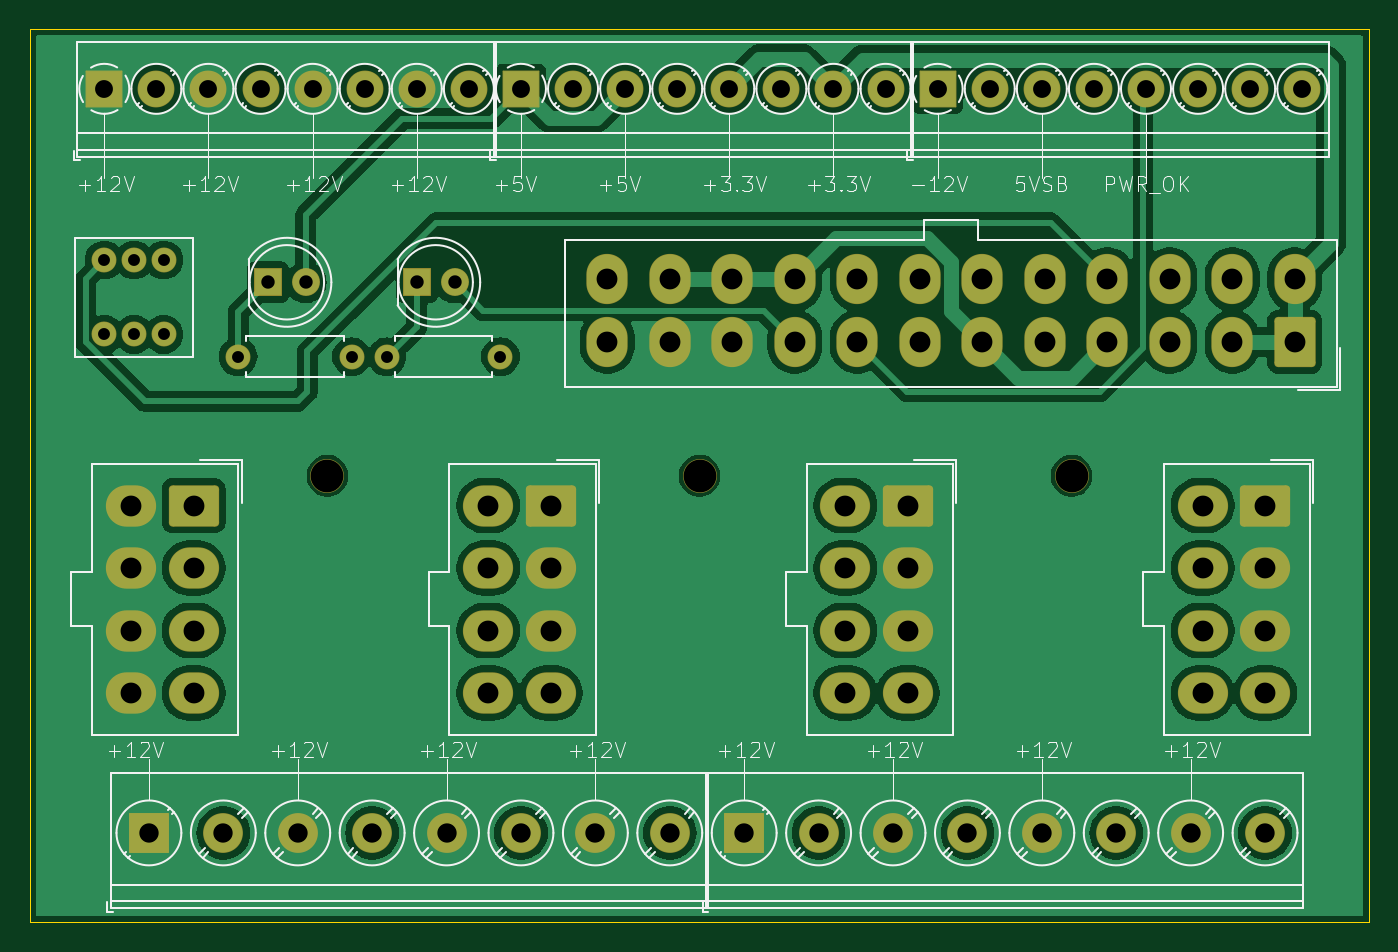
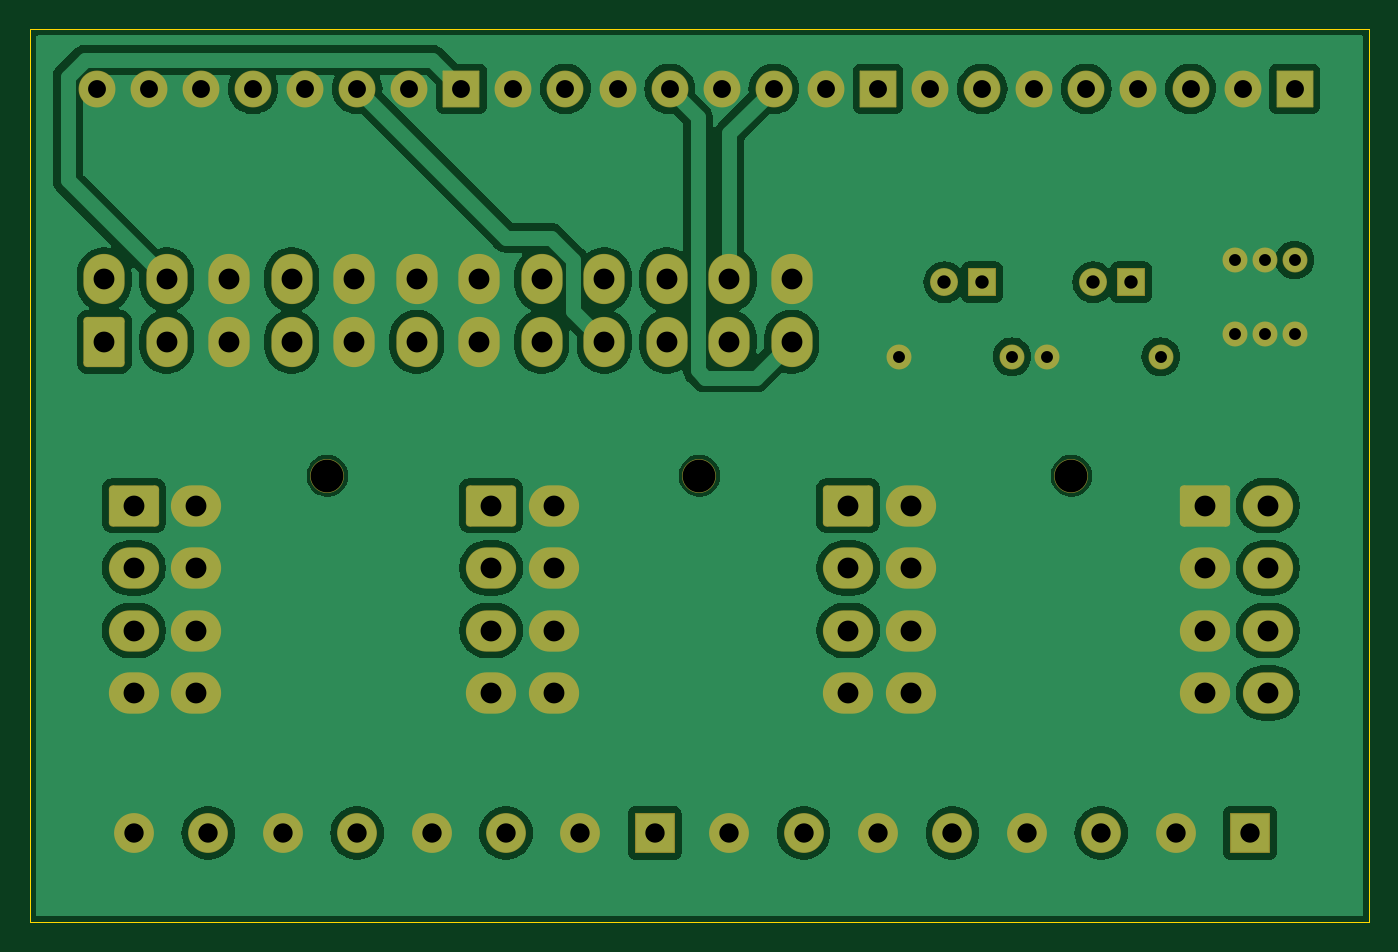
Circuit board: 11 layer files. Board 90.0 x 60.0 mm.
- bottom_copper: atx_breakout-B_Cu.gbl (94491 bytes)
- bottom_mask: atx_breakout-B_Mask.gbs (4851 bytes)
- paste: atx_breakout-B_Paste.gbp (455 bytes)
- bottom_silk: atx_breakout-B_Silkscreen.gbo (4861 bytes)
- outline: atx_breakout-Edge_Cuts.gm1 (560 bytes)
- top_copper: atx_breakout-F_Cu.gtl (116252 bytes)
- top_mask: atx_breakout-F_Mask.gts (4851 bytes)
- paste: atx_breakout-F_Paste.gtp (455 bytes)
- top_silk: atx_breakout-F_Silkscreen.gto (47082 bytes)
- drill: atx_breakout-NPTH.drl (369 bytes)
- drill: atx_breakout-PTH.drl (1852 bytes)

=== bottom_copper: atx_breakout-B_Cu.gbl (94491 bytes, source omitted) ===
=== bottom_mask: atx_breakout-B_Mask.gbs ===
%TF.GenerationSoftware,KiCad,Pcbnew,8.0.6*%
%TF.CreationDate,2024-12-10T23:43:24+09:00*%
%TF.ProjectId,atx_breakout,6174785f-6272-4656-916b-6f75742e6b69,rev?*%
%TF.SameCoordinates,Original*%
%TF.FileFunction,Soldermask,Bot*%
%TF.FilePolarity,Negative*%
%FSLAX46Y46*%
G04 Gerber Fmt 4.6, Leading zero omitted, Abs format (unit mm)*
G04 Created by KiCad (PCBNEW 8.0.6) date 2024-12-10 23:43:24*
%MOMM*%
%LPD*%
G01*
G04 APERTURE LIST*
G04 Aperture macros list*
%AMRoundRect*
0 Rectangle with rounded corners*
0 $1 Rounding radius*
0 $2 $3 $4 $5 $6 $7 $8 $9 X,Y pos of 4 corners*
0 Add a 4 corners polygon primitive as box body*
4,1,4,$2,$3,$4,$5,$6,$7,$8,$9,$2,$3,0*
0 Add four circle primitives for the rounded corners*
1,1,$1+$1,$2,$3*
1,1,$1+$1,$4,$5*
1,1,$1+$1,$6,$7*
1,1,$1+$1,$8,$9*
0 Add four rect primitives between the rounded corners*
20,1,$1+$1,$2,$3,$4,$5,0*
20,1,$1+$1,$4,$5,$6,$7,0*
20,1,$1+$1,$6,$7,$8,$9,0*
20,1,$1+$1,$8,$9,$2,$3,0*%
G04 Aperture macros list end*
%ADD10RoundRect,0.257038X-1.430962X1.130962X-1.430962X-1.130962X1.430962X-1.130962X1.430962X1.130962X0*%
%ADD11O,3.376000X2.776000*%
%ADD12RoundRect,0.038000X-0.900000X-0.900000X0.900000X-0.900000X0.900000X0.900000X-0.900000X0.900000X0*%
%ADD13C,1.876000*%
%ADD14C,1.676000*%
%ADD15O,1.676000X1.676000*%
%ADD16C,2.276000*%
%ADD17RoundRect,0.038000X-1.200000X-1.200000X1.200000X-1.200000X1.200000X1.200000X-1.200000X1.200000X0*%
%ADD18C,2.476000*%
%ADD19RoundRect,0.038000X-1.300000X-1.300000X1.300000X-1.300000X1.300000X1.300000X-1.300000X1.300000X0*%
%ADD20C,2.676000*%
%ADD21RoundRect,0.257038X1.130962X1.430962X-1.130962X1.430962X-1.130962X-1.430962X1.130962X-1.430962X0*%
%ADD22O,2.776000X3.376000*%
G04 APERTURE END LIST*
D10*
%TO.C,J4*%
X83000000Y-32000000D03*
D11*
X83000000Y-36200000D03*
X83000000Y-40400000D03*
X83000000Y-44600000D03*
X78800000Y-32000000D03*
X78800000Y-36200000D03*
X78800000Y-40400000D03*
X78800000Y-44600000D03*
%TD*%
D12*
%TO.C,D1*%
X26000000Y-17000000D03*
D13*
X28540000Y-17000000D03*
%TD*%
D10*
%TO.C,J2*%
X35000000Y-32000000D03*
D11*
X35000000Y-36200000D03*
X35000000Y-40400000D03*
X35000000Y-44600000D03*
X30800000Y-32000000D03*
X30800000Y-36200000D03*
X30800000Y-40400000D03*
X30800000Y-44600000D03*
%TD*%
D10*
%TO.C,J1*%
X11000000Y-32000000D03*
D11*
X11000000Y-36200000D03*
X11000000Y-40400000D03*
X11000000Y-44600000D03*
X6800000Y-32000000D03*
X6800000Y-36200000D03*
X6800000Y-40400000D03*
X6800000Y-44600000D03*
%TD*%
D14*
%TO.C,R1*%
X24000000Y-22000000D03*
D15*
X31620000Y-22000000D03*
%TD*%
D10*
%TO.C,J3*%
X59000000Y-32000000D03*
D11*
X59000000Y-36200000D03*
X59000000Y-40400000D03*
X59000000Y-44600000D03*
X54800000Y-32000000D03*
X54800000Y-36200000D03*
X54800000Y-40400000D03*
X54800000Y-44600000D03*
%TD*%
D16*
%TO.C,H2*%
X20000000Y-30000000D03*
%TD*%
D14*
%TO.C,R2*%
X14000000Y-22000000D03*
D15*
X21620000Y-22000000D03*
%TD*%
D16*
%TO.C,H1*%
X45000000Y-30000000D03*
%TD*%
D17*
%TO.C,J6*%
X5000000Y-4000000D03*
D18*
X8500000Y-4000000D03*
X12000000Y-4000000D03*
X15500000Y-4000000D03*
X19000000Y-4000000D03*
X22500000Y-4000000D03*
X26000000Y-4000000D03*
X29500000Y-4000000D03*
%TD*%
D17*
%TO.C,J8*%
X61000000Y-4000000D03*
D18*
X64500000Y-4000000D03*
X68000000Y-4000000D03*
X71500000Y-4000000D03*
X75000000Y-4000000D03*
X78500000Y-4000000D03*
X82000000Y-4000000D03*
X85500000Y-4000000D03*
%TD*%
D17*
%TO.C,J7*%
X33000000Y-4000000D03*
D18*
X36500000Y-4000000D03*
X40000000Y-4000000D03*
X43500000Y-4000000D03*
X47000000Y-4000000D03*
X50500000Y-4000000D03*
X54000000Y-4000000D03*
X57500000Y-4000000D03*
%TD*%
D14*
%TO.C,U1*%
X9000000Y-15500000D03*
X7000000Y-15500000D03*
X5000000Y-15500000D03*
X9000000Y-20500000D03*
X7000000Y-20500000D03*
X5000000Y-20500000D03*
%TD*%
D16*
%TO.C,H3*%
X70000000Y-30000000D03*
%TD*%
D19*
%TO.C,J9*%
X8000000Y-54000000D03*
D20*
X13000000Y-54000000D03*
X18000000Y-54000000D03*
X23000000Y-54000000D03*
X28000000Y-54000000D03*
X33000000Y-54000000D03*
X38000000Y-54000000D03*
X43000000Y-54000000D03*
%TD*%
D21*
%TO.C,J5*%
X85000000Y-21000000D03*
D22*
X80800000Y-21000000D03*
X76600000Y-21000000D03*
X72400000Y-21000000D03*
X68200000Y-21000000D03*
X64000000Y-21000000D03*
X59800000Y-21000000D03*
X55600000Y-21000000D03*
X51400000Y-21000000D03*
X47200000Y-21000000D03*
X43000000Y-21000000D03*
X38800000Y-21000000D03*
X85000000Y-16800000D03*
X80800000Y-16800000D03*
X76600000Y-16800000D03*
X72400000Y-16800000D03*
X68200000Y-16800000D03*
X64000000Y-16800000D03*
X59800000Y-16800000D03*
X55600000Y-16800000D03*
X51400000Y-16800000D03*
X47200000Y-16800000D03*
X43000000Y-16800000D03*
X38800000Y-16800000D03*
%TD*%
D19*
%TO.C,J10*%
X48000000Y-54000000D03*
D20*
X53000000Y-54000000D03*
X58000000Y-54000000D03*
X63000000Y-54000000D03*
X68000000Y-54000000D03*
X73000000Y-54000000D03*
X78000000Y-54000000D03*
X83000000Y-54000000D03*
%TD*%
D12*
%TO.C,D2*%
X16000000Y-17000000D03*
D13*
X18540000Y-17000000D03*
%TD*%
M02*

=== paste: atx_breakout-B_Paste.gbp ===
%TF.GenerationSoftware,KiCad,Pcbnew,8.0.6*%
%TF.CreationDate,2024-12-10T23:43:24+09:00*%
%TF.ProjectId,atx_breakout,6174785f-6272-4656-916b-6f75742e6b69,rev?*%
%TF.SameCoordinates,Original*%
%TF.FileFunction,Paste,Bot*%
%TF.FilePolarity,Positive*%
%FSLAX46Y46*%
G04 Gerber Fmt 4.6, Leading zero omitted, Abs format (unit mm)*
G04 Created by KiCad (PCBNEW 8.0.6) date 2024-12-10 23:43:24*
%MOMM*%
%LPD*%
G01*
G04 APERTURE LIST*
G04 APERTURE END LIST*
M02*

=== bottom_silk: atx_breakout-B_Silkscreen.gbo (4861 bytes, source omitted) ===
=== outline: atx_breakout-Edge_Cuts.gm1 ===
%TF.GenerationSoftware,KiCad,Pcbnew,8.0.6*%
%TF.CreationDate,2024-12-10T23:43:24+09:00*%
%TF.ProjectId,atx_breakout,6174785f-6272-4656-916b-6f75742e6b69,rev?*%
%TF.SameCoordinates,Original*%
%TF.FileFunction,Profile,NP*%
%FSLAX46Y46*%
G04 Gerber Fmt 4.6, Leading zero omitted, Abs format (unit mm)*
G04 Created by KiCad (PCBNEW 8.0.6) date 2024-12-10 23:43:24*
%MOMM*%
%LPD*%
G01*
G04 APERTURE LIST*
%TA.AperFunction,Profile*%
%ADD10C,0.050000*%
%TD*%
G04 APERTURE END LIST*
D10*
X0Y0D02*
X90000000Y0D01*
X90000000Y-60000000D01*
X0Y-60000000D01*
X0Y0D01*
M02*

=== top_copper: atx_breakout-F_Cu.gtl (116252 bytes, source omitted) ===
=== top_mask: atx_breakout-F_Mask.gts ===
%TF.GenerationSoftware,KiCad,Pcbnew,8.0.6*%
%TF.CreationDate,2024-12-10T23:43:24+09:00*%
%TF.ProjectId,atx_breakout,6174785f-6272-4656-916b-6f75742e6b69,rev?*%
%TF.SameCoordinates,Original*%
%TF.FileFunction,Soldermask,Top*%
%TF.FilePolarity,Negative*%
%FSLAX46Y46*%
G04 Gerber Fmt 4.6, Leading zero omitted, Abs format (unit mm)*
G04 Created by KiCad (PCBNEW 8.0.6) date 2024-12-10 23:43:24*
%MOMM*%
%LPD*%
G01*
G04 APERTURE LIST*
G04 Aperture macros list*
%AMRoundRect*
0 Rectangle with rounded corners*
0 $1 Rounding radius*
0 $2 $3 $4 $5 $6 $7 $8 $9 X,Y pos of 4 corners*
0 Add a 4 corners polygon primitive as box body*
4,1,4,$2,$3,$4,$5,$6,$7,$8,$9,$2,$3,0*
0 Add four circle primitives for the rounded corners*
1,1,$1+$1,$2,$3*
1,1,$1+$1,$4,$5*
1,1,$1+$1,$6,$7*
1,1,$1+$1,$8,$9*
0 Add four rect primitives between the rounded corners*
20,1,$1+$1,$2,$3,$4,$5,0*
20,1,$1+$1,$4,$5,$6,$7,0*
20,1,$1+$1,$6,$7,$8,$9,0*
20,1,$1+$1,$8,$9,$2,$3,0*%
G04 Aperture macros list end*
%ADD10RoundRect,0.257038X-1.430962X1.130962X-1.430962X-1.130962X1.430962X-1.130962X1.430962X1.130962X0*%
%ADD11O,3.376000X2.776000*%
%ADD12RoundRect,0.038000X-0.900000X-0.900000X0.900000X-0.900000X0.900000X0.900000X-0.900000X0.900000X0*%
%ADD13C,1.876000*%
%ADD14C,1.676000*%
%ADD15O,1.676000X1.676000*%
%ADD16C,2.276000*%
%ADD17RoundRect,0.038000X-1.200000X-1.200000X1.200000X-1.200000X1.200000X1.200000X-1.200000X1.200000X0*%
%ADD18C,2.476000*%
%ADD19RoundRect,0.038000X-1.300000X-1.300000X1.300000X-1.300000X1.300000X1.300000X-1.300000X1.300000X0*%
%ADD20C,2.676000*%
%ADD21RoundRect,0.257038X1.130962X1.430962X-1.130962X1.430962X-1.130962X-1.430962X1.130962X-1.430962X0*%
%ADD22O,2.776000X3.376000*%
G04 APERTURE END LIST*
D10*
%TO.C,J4*%
X83000000Y-32000000D03*
D11*
X83000000Y-36200000D03*
X83000000Y-40400000D03*
X83000000Y-44600000D03*
X78800000Y-32000000D03*
X78800000Y-36200000D03*
X78800000Y-40400000D03*
X78800000Y-44600000D03*
%TD*%
D12*
%TO.C,D1*%
X26000000Y-17000000D03*
D13*
X28540000Y-17000000D03*
%TD*%
D10*
%TO.C,J2*%
X35000000Y-32000000D03*
D11*
X35000000Y-36200000D03*
X35000000Y-40400000D03*
X35000000Y-44600000D03*
X30800000Y-32000000D03*
X30800000Y-36200000D03*
X30800000Y-40400000D03*
X30800000Y-44600000D03*
%TD*%
D10*
%TO.C,J1*%
X11000000Y-32000000D03*
D11*
X11000000Y-36200000D03*
X11000000Y-40400000D03*
X11000000Y-44600000D03*
X6800000Y-32000000D03*
X6800000Y-36200000D03*
X6800000Y-40400000D03*
X6800000Y-44600000D03*
%TD*%
D14*
%TO.C,R1*%
X24000000Y-22000000D03*
D15*
X31620000Y-22000000D03*
%TD*%
D10*
%TO.C,J3*%
X59000000Y-32000000D03*
D11*
X59000000Y-36200000D03*
X59000000Y-40400000D03*
X59000000Y-44600000D03*
X54800000Y-32000000D03*
X54800000Y-36200000D03*
X54800000Y-40400000D03*
X54800000Y-44600000D03*
%TD*%
D16*
%TO.C,H2*%
X20000000Y-30000000D03*
%TD*%
D14*
%TO.C,R2*%
X14000000Y-22000000D03*
D15*
X21620000Y-22000000D03*
%TD*%
D16*
%TO.C,H1*%
X45000000Y-30000000D03*
%TD*%
D17*
%TO.C,J6*%
X5000000Y-4000000D03*
D18*
X8500000Y-4000000D03*
X12000000Y-4000000D03*
X15500000Y-4000000D03*
X19000000Y-4000000D03*
X22500000Y-4000000D03*
X26000000Y-4000000D03*
X29500000Y-4000000D03*
%TD*%
D17*
%TO.C,J8*%
X61000000Y-4000000D03*
D18*
X64500000Y-4000000D03*
X68000000Y-4000000D03*
X71500000Y-4000000D03*
X75000000Y-4000000D03*
X78500000Y-4000000D03*
X82000000Y-4000000D03*
X85500000Y-4000000D03*
%TD*%
D17*
%TO.C,J7*%
X33000000Y-4000000D03*
D18*
X36500000Y-4000000D03*
X40000000Y-4000000D03*
X43500000Y-4000000D03*
X47000000Y-4000000D03*
X50500000Y-4000000D03*
X54000000Y-4000000D03*
X57500000Y-4000000D03*
%TD*%
D14*
%TO.C,U1*%
X9000000Y-15500000D03*
X7000000Y-15500000D03*
X5000000Y-15500000D03*
X9000000Y-20500000D03*
X7000000Y-20500000D03*
X5000000Y-20500000D03*
%TD*%
D16*
%TO.C,H3*%
X70000000Y-30000000D03*
%TD*%
D19*
%TO.C,J9*%
X8000000Y-54000000D03*
D20*
X13000000Y-54000000D03*
X18000000Y-54000000D03*
X23000000Y-54000000D03*
X28000000Y-54000000D03*
X33000000Y-54000000D03*
X38000000Y-54000000D03*
X43000000Y-54000000D03*
%TD*%
D21*
%TO.C,J5*%
X85000000Y-21000000D03*
D22*
X80800000Y-21000000D03*
X76600000Y-21000000D03*
X72400000Y-21000000D03*
X68200000Y-21000000D03*
X64000000Y-21000000D03*
X59800000Y-21000000D03*
X55600000Y-21000000D03*
X51400000Y-21000000D03*
X47200000Y-21000000D03*
X43000000Y-21000000D03*
X38800000Y-21000000D03*
X85000000Y-16800000D03*
X80800000Y-16800000D03*
X76600000Y-16800000D03*
X72400000Y-16800000D03*
X68200000Y-16800000D03*
X64000000Y-16800000D03*
X59800000Y-16800000D03*
X55600000Y-16800000D03*
X51400000Y-16800000D03*
X47200000Y-16800000D03*
X43000000Y-16800000D03*
X38800000Y-16800000D03*
%TD*%
D19*
%TO.C,J10*%
X48000000Y-54000000D03*
D20*
X53000000Y-54000000D03*
X58000000Y-54000000D03*
X63000000Y-54000000D03*
X68000000Y-54000000D03*
X73000000Y-54000000D03*
X78000000Y-54000000D03*
X83000000Y-54000000D03*
%TD*%
D12*
%TO.C,D2*%
X16000000Y-17000000D03*
D13*
X18540000Y-17000000D03*
%TD*%
M02*

=== paste: atx_breakout-F_Paste.gtp ===
%TF.GenerationSoftware,KiCad,Pcbnew,8.0.6*%
%TF.CreationDate,2024-12-10T23:43:24+09:00*%
%TF.ProjectId,atx_breakout,6174785f-6272-4656-916b-6f75742e6b69,rev?*%
%TF.SameCoordinates,Original*%
%TF.FileFunction,Paste,Top*%
%TF.FilePolarity,Positive*%
%FSLAX46Y46*%
G04 Gerber Fmt 4.6, Leading zero omitted, Abs format (unit mm)*
G04 Created by KiCad (PCBNEW 8.0.6) date 2024-12-10 23:43:24*
%MOMM*%
%LPD*%
G01*
G04 APERTURE LIST*
G04 APERTURE END LIST*
M02*

=== top_silk: atx_breakout-F_Silkscreen.gto (47082 bytes, source omitted) ===
=== drill: atx_breakout-NPTH.drl ===
M48
; DRILL file {KiCad 8.0.6} date 2024-12-10T23:43:27+0900
; FORMAT={-:-/ absolute / metric / decimal}
; #@! TF.CreationDate,2024-12-10T23:43:27+09:00
; #@! TF.GenerationSoftware,Kicad,Pcbnew,8.0.6
; #@! TF.FileFunction,NonPlated,1,2,NPTH
FMAT,2
METRIC
; #@! TA.AperFunction,NonPlated,NPTH,ComponentDrill
T1C2.200
%
G90
G05
T1
X20.0Y-30.0
X45.0Y-30.0
X70.0Y-30.0
M30

=== drill: atx_breakout-PTH.drl ===
M48
; DRILL file {KiCad 8.0.6} date 2024-12-10T23:43:27+0900
; FORMAT={-:-/ absolute / metric / decimal}
; #@! TF.CreationDate,2024-12-10T23:43:27+09:00
; #@! TF.GenerationSoftware,Kicad,Pcbnew,8.0.6
; #@! TF.FileFunction,Plated,1,2,PTH
FMAT,2
METRIC
; #@! TA.AperFunction,Plated,PTH,ComponentDrill
T1C0.800
; #@! TA.AperFunction,Plated,PTH,ComponentDrill
T2C0.900
; #@! TA.AperFunction,Plated,PTH,ComponentDrill
T3C1.200
; #@! TA.AperFunction,Plated,PTH,ComponentDrill
T4C1.300
; #@! TA.AperFunction,Plated,PTH,ComponentDrill
T5C1.400
%
G90
G05
T1
X5.0Y-15.5
X5.0Y-20.5
X7.0Y-15.5
X7.0Y-20.5
X9.0Y-15.5
X9.0Y-20.5
X14.0Y-22.0
X21.62Y-22.0
X24.0Y-22.0
X31.62Y-22.0
T2
X16.0Y-17.0
X18.54Y-17.0
X26.0Y-17.0
X28.54Y-17.0
T3
X5.0Y-4.0
X8.5Y-4.0
X12.0Y-4.0
X15.5Y-4.0
X19.0Y-4.0
X22.5Y-4.0
X26.0Y-4.0
X29.5Y-4.0
X33.0Y-4.0
X36.5Y-4.0
X40.0Y-4.0
X43.5Y-4.0
X47.0Y-4.0
X50.5Y-4.0
X54.0Y-4.0
X57.5Y-4.0
X61.0Y-4.0
X64.5Y-4.0
X68.0Y-4.0
X71.5Y-4.0
X75.0Y-4.0
X78.5Y-4.0
X82.0Y-4.0
X85.5Y-4.0
T4
X8.0Y-54.0
X13.0Y-54.0
X18.0Y-54.0
X23.0Y-54.0
X28.0Y-54.0
X33.0Y-54.0
X38.0Y-54.0
X43.0Y-54.0
X48.0Y-54.0
X53.0Y-54.0
X58.0Y-54.0
X63.0Y-54.0
X68.0Y-54.0
X73.0Y-54.0
X78.0Y-54.0
X83.0Y-54.0
T5
X6.8Y-32.0
X6.8Y-36.2
X6.8Y-40.4
X6.8Y-44.6
X11.0Y-32.0
X11.0Y-36.2
X11.0Y-40.4
X11.0Y-44.6
X30.8Y-32.0
X30.8Y-36.2
X30.8Y-40.4
X30.8Y-44.6
X35.0Y-32.0
X35.0Y-36.2
X35.0Y-40.4
X35.0Y-44.6
X38.8Y-16.8
X38.8Y-21.0
X43.0Y-16.8
X43.0Y-21.0
X47.2Y-16.8
X47.2Y-21.0
X51.4Y-16.8
X51.4Y-21.0
X54.8Y-32.0
X54.8Y-36.2
X54.8Y-40.4
X54.8Y-44.6
X55.6Y-16.8
X55.6Y-21.0
X59.0Y-32.0
X59.0Y-36.2
X59.0Y-40.4
X59.0Y-44.6
X59.8Y-16.8
X59.8Y-21.0
X64.0Y-16.8
X64.0Y-21.0
X68.2Y-16.8
X68.2Y-21.0
X72.4Y-16.8
X72.4Y-21.0
X76.6Y-16.8
X76.6Y-21.0
X78.8Y-32.0
X78.8Y-36.2
X78.8Y-40.4
X78.8Y-44.6
X80.8Y-16.8
X80.8Y-21.0
X83.0Y-32.0
X83.0Y-36.2
X83.0Y-40.4
X83.0Y-44.6
X85.0Y-16.8
X85.0Y-21.0
M30
